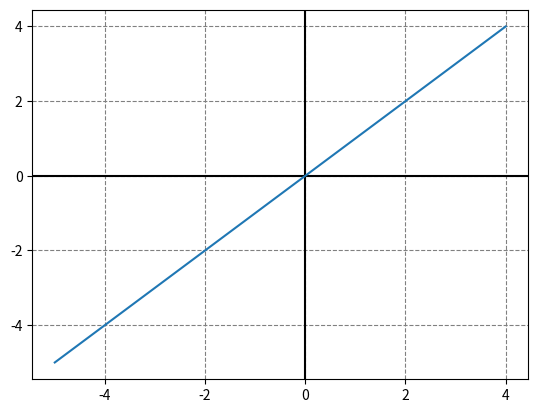

Write Python code to recreate this figure.
import matplotlib.pyplot as plt
import matplotlib.axes as axes
import numpy

class Grid:
    def __init__(self):
        #draw axes
        plt.axhline(0, color='black')
        plt.axvline(0, color='black')

        x = numpy.arange(-5, 5, 1)
        y = numpy.arange(-5, 5, 1)

        plt.plot(x,y)
        plt.grid(color = 'grey', linestyle = '--')
        plt.show()


if __name__ == '__main__':
    grid = Grid()